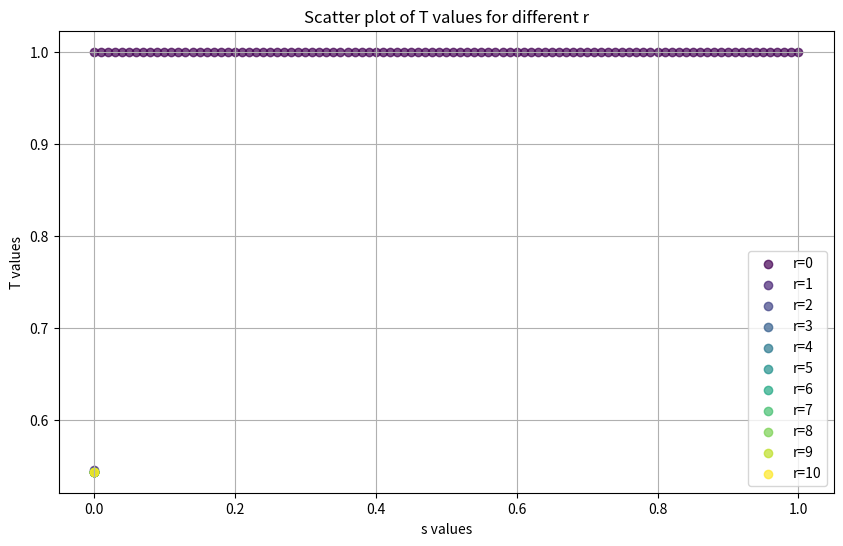

Python code for this plot:
import numpy as np
import matplotlib.pyplot as plt

def H(x):
    """Binary entropy function H(x) = -(x log2 x + (1 - x) log2(1 - x))"""
    if x == 0 or x == 1:
        return 0
    return - (x * np.log2(x) + (1 - x) * np.log2(1 - x))

def H_inverse(s, precision=1e-6):
    """Find H^(-1)(s) using ternary search."""
    lo, hi = 0, 0.5
    while hi - lo > precision:
        mid1 = lo + (hi - lo) / 3
        mid2 = hi - (hi - lo) / 3
        if H(mid1) < s:
            lo = mid1
        else:
            hi = mid1
        if H(mid2) < s:
            lo = mid2
        else:
            hi = mid2
    return (lo + hi) / 2

def compute_P(r, s, alpha1, i, alpha_i, T):
    """Compute P[r, s, alpha1, i, alpha_i] using dynamic programming."""
    if i == 1:
        return 0  # Base case: known from precomputation
    
    if i == 2:
        return 0.5 * H(alpha1 / alpha_i) + (alpha_i - alpha1) * T[r-1].get(s / (alpha_i - alpha1), np.inf)
    
    alpha_prev_values = np.linspace(alpha1, alpha_i, num=100)
    P_values = [0.5 * H(alpha_prev / alpha_i) + (alpha_i - alpha_prev) * T[r-1].get(s / (alpha_i - alpha_prev), np.inf) for alpha_prev in alpha_prev_values]
    
    return min(P_values)

def compute_T(r_max, s_max, k):
    """Compute the optimal running time T[r, s] using dynamic programming."""
    T = [{} for _ in range(r_max + 1)]
    
    # Base case
    for s in np.linspace(0, s_max, 101):
        T[0][s] = 1  # O(2^n) algorithm
    
    for r in range(1, r_max + 1):
        for s in np.linspace(0, s_max, 101):
            alpha1_opt = H_inverse(s)  # Compute H^(-1)(s)
            
            # Compute T[r, s] using minimization over alpha1
            T_values = [H(alpha1_opt) + 0.5 + compute_P(r, s, alpha1_opt, k + 1, 0.5, T)]
            T[r][s] = min(T_values)
    
    return T

# Parameters
r_max = 10  # Maximum recursion depth
s_max = 1.0  # Max memory fraction
k = 6  # Number of levels

# Compute T values
T = compute_T(r_max, s_max, k)

# Save results to a file
with open("T_values.txt", "w") as f:
    for r in range(r_max + 1):
        for s, value in T[r].items():
            f.write(f"{r} {s:.6f} {value:.6f}\n")

# Plot results
plt.figure(figsize=(10, 6))
colors = plt.cm.viridis(np.linspace(0, 1, r_max + 1))

for r in range(r_max + 1):
    s_values = list(T[r].keys())
    T_values = list(T[r].values())
    plt.scatter(s_values, T_values, color=colors[r], label=f"r={r}", alpha=0.7)

plt.xlabel("s values")
plt.ylabel("T values")
plt.title("Scatter plot of T values for different r")
plt.legend()
plt.grid()
plt.savefig("T_plot.png")
plt.show()
